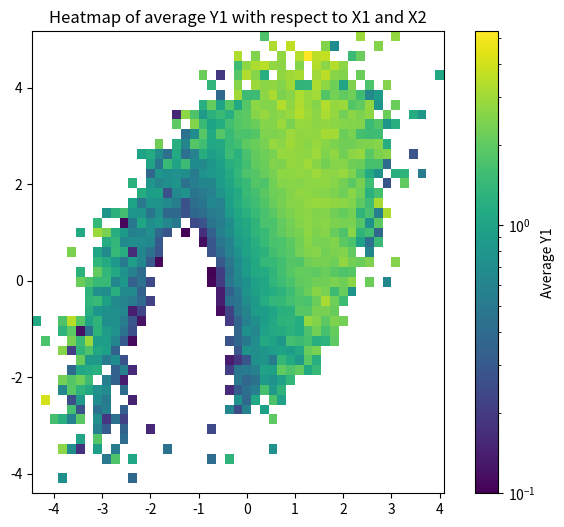

Reproduce this figure in Python.
"""

source venv/bin/activate
"""

import matplotlib.pyplot as plt
import matplotlib.colors as colors
import numpy as np
import pandas as pd

def generate_data(N, *, confound_strength=1, Y_corr=0.5, lift_1=1, lift_2=1):
    "Generate synthetic data with confounding and endogeneity."

    # Generate correlated X columns
    X_mean, X_cov = [0, 0], [[1, 0.5], [0.5, 1]]
    X1, X2 = np.random.multivariate_normal(X_mean, X_cov, N).T

    # Generate endogenous treatment (D)
    D_err = np.random.normal(0, 1, N)
    D = (confound_strength*(X1 + X2**2) + D_err > 2).astype(int)

    # Generate two noisy correlated outcomes (Y1,Y2)
    Y_err_mean, Y_err_cov = [0, 0], [[1, Y_corr], [Y_corr, 1]]
    Y_err_1, Y_err_2 = np.random.multivariate_normal(Y_err_mean, Y_err_cov, N).T
    Y1 = sigmoid(X1) + np.sin(X2) + lift_1*D + Y_err_1
    Y2 = np.sin(X1) + sigmoid(X2) + lift_2*D + Y_err_2
    return pd.DataFrame({'idx': np.arange(N), 'X1': X1, 'X2': X2, 'D': D, 'Y1': Y1, 'Y2': Y2})

def sigmoid(x):
    return 1 / (1 + np.exp(-x))

def generate_heatmap(data, colm):
    "Generate heatmap of outcome wrt X1, X2"
    df = data.copy()
    # Pivot data to capture average Y2 in each cell
    bins_x1 = np.linspace(df['X1'].min(), df['X1'].max(), 50)
    bins_x2 = np.linspace(df['X2'].min(), df['X2'].max(), 50)
    df['X1_bin'] = pd.cut(df['X1'], bins=bins_x1)
    df['X2_bin'] = pd.cut(df['X2'], bins=bins_x2)
    pivot_table = df.pivot_table(values=colm, index='X1_bin', columns='X2_bin')
    # Plot
    cmap = plt.cm.viridis
    cmap.set_under(color='white')  # Set color for zero values
    plt.figure(figsize=(8, 6))
    plt.imshow(pivot_table.values, origin='lower', extent=[bins_x1[0], bins_x1[-1], bins_x2[0], bins_x2[-1]], cmap=cmap, norm=colors.LogNorm(vmin=0.1))
    plt.colorbar(label=f'Average {colm}')
    plt.title(f'Heatmap of average {colm} with respect to X1 and X2')
    plt.savefig('temp.png')

####

np.random.seed(0)
data = generate_data(N=100000)
data.describe()
data.groupby('D').mean()
np.corrcoef(data['Y1'], data['Y2'])
generate_heatmap(data, 'Y1')